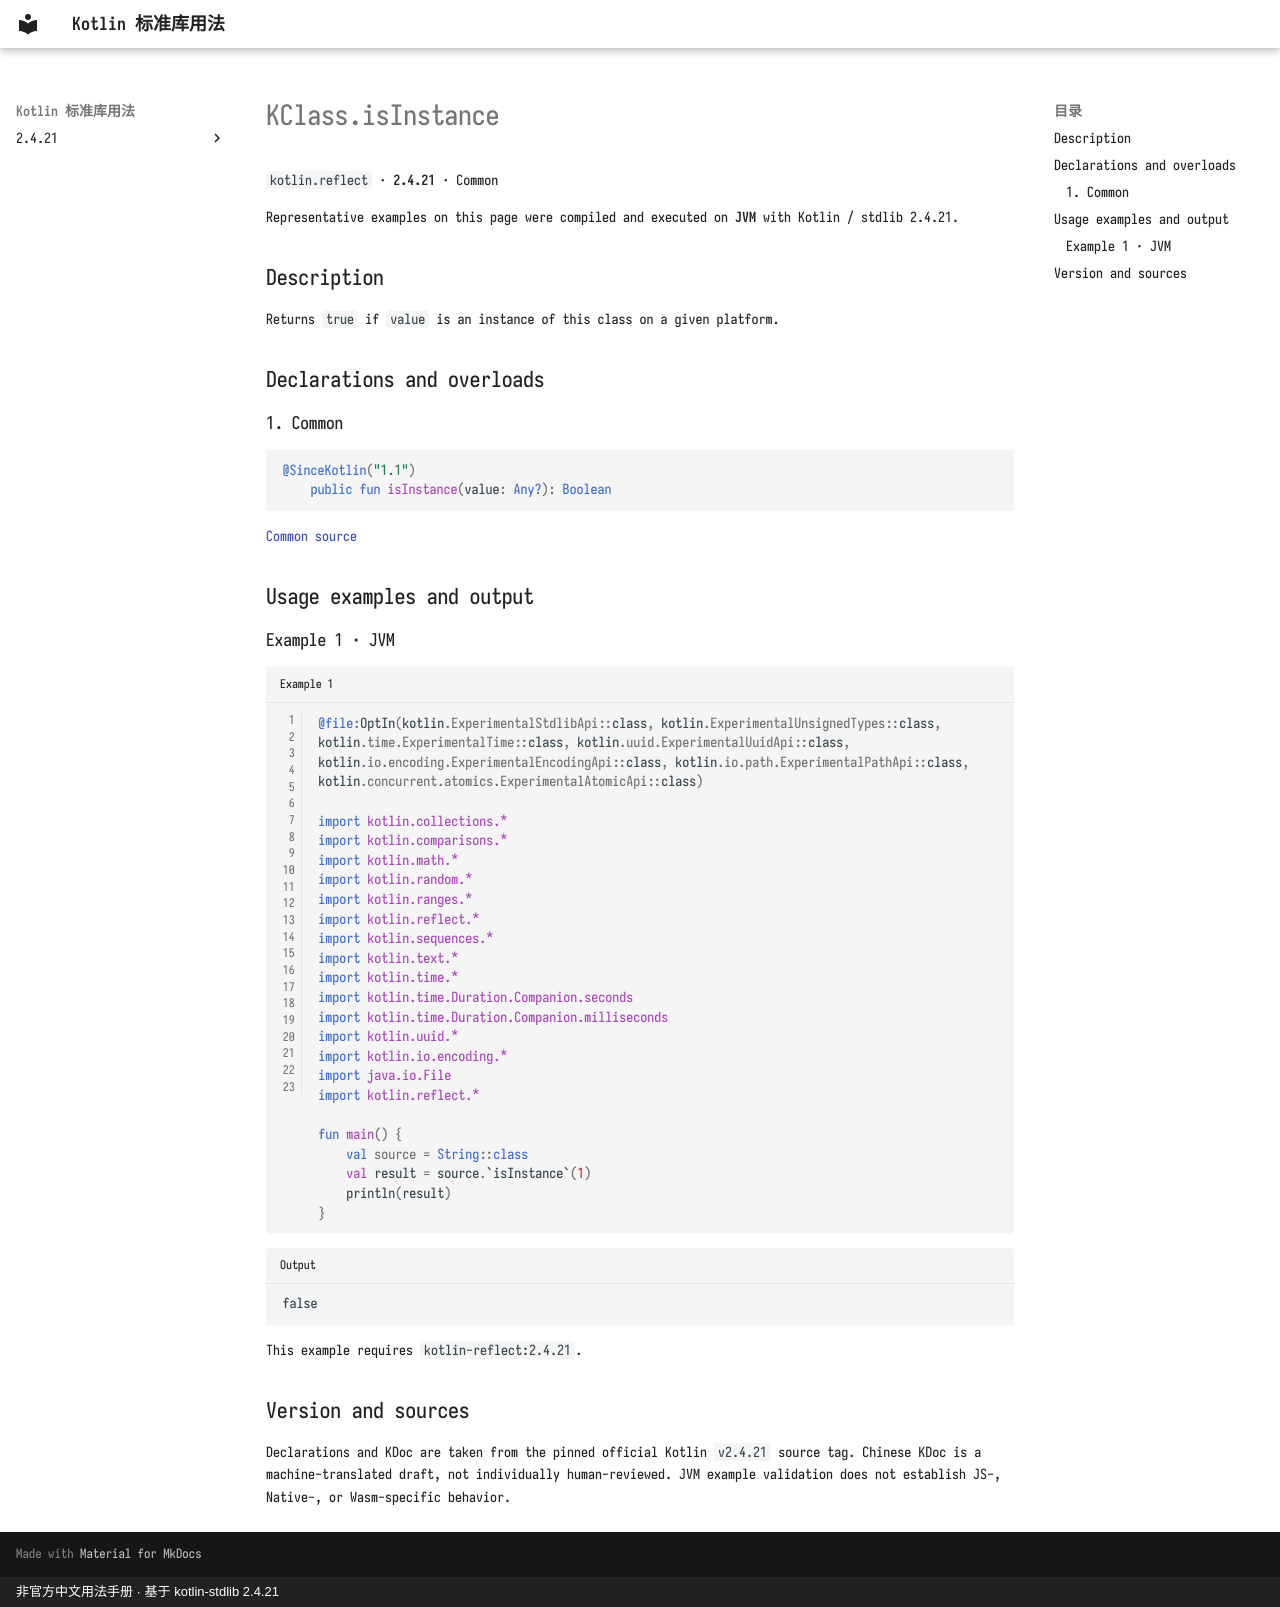

repository: oooooooko/kotlin-stdlib-docs · page: en/api/kotlin.reflect/kclass-isinstance--d67fed2f/index.html · generator: mkdocs · copyright: 非官方中文用法手册 · 基于 kotlin-stdlib 2.4.21

# KClass.isInstance

`kotlin.reflect` · **2.4.21** · Common

Representative examples on this page were compiled and executed on **JVM** with Kotlin / stdlib 2.4.21.

## Description

Returns `true` if `value` is an instance of this class on a given platform.

## Declarations and overloads

### 1. Common

```kotlin
@SinceKotlin("1.1")
    public fun isInstance(value: Any?): Boolean
```

[Common source](https://github.com/JetBrains/kotlin/blob/v2.4.21/libraries/stdlib/src/kotlin/reflect/KClass.kt#L35)

## Usage examples and output

### Example 1 · JVM

```kotlin title="Example 1" linenums="1"
@file:OptIn(kotlin.ExperimentalStdlibApi::class, kotlin.ExperimentalUnsignedTypes::class, kotlin.time.ExperimentalTime::class, kotlin.uuid.ExperimentalUuidApi::class, kotlin.io.encoding.ExperimentalEncodingApi::class, kotlin.io.path.ExperimentalPathApi::class, kotlin.concurrent.atomics.ExperimentalAtomicApi::class)

import kotlin.collections.*
import kotlin.comparisons.*
import kotlin.math.*
import kotlin.random.*
import kotlin.ranges.*
import kotlin.reflect.*
import kotlin.sequences.*
import kotlin.text.*
import kotlin.time.*
import kotlin.time.Duration.Companion.seconds
import kotlin.time.Duration.Companion.milliseconds
import kotlin.uuid.*
import kotlin.io.encoding.*
import java.io.File
import kotlin.reflect.*

fun main() {
    val source = String::class
    val result = source.`isInstance`(1)
    println(result)
}
```

```text title="Output"
false
```

This example requires `kotlin-reflect:2.4.21`.

## Version and sources

Declarations and KDoc are taken from the pinned official Kotlin `v2.4.21` source tag. Chinese KDoc is a machine-translated draft, not individually human-reviewed. JVM example validation does not establish JS-, Native-, or Wasm-specific behavior.
